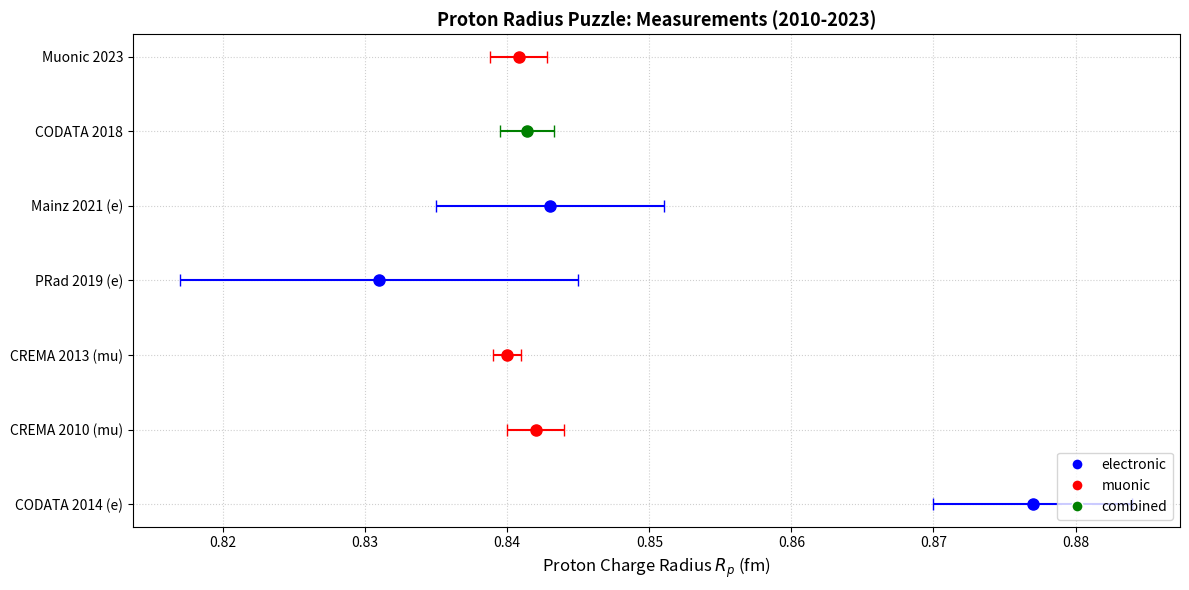

Source code (Python):
"""
Warped Information Number (WIN) Paradigm — Proton Radius Analysis
Author: Stanley Preschutti (Information Physics Institute, UK)
Description: Analysis of the proton radius within the WIN framework.

The proton radius puzzle was the discrepancy between:
- Electronic measurement: R_p = 0.877 +/- 0.007 fm (CODATA 2014)
- Muonic measurement: R_p = 0.841 +/- 0.001 fm (CREMA 2010, 2013)

The discrepancy was ~5-7 sigma.

However, recent measurements have largely resolved the puzzle:
- PRad (2019): R_p = 0.831 +/- 0.014 fm
- Mainz (2021): R_p = 0.843 +/- 0.008 fm
- CODATA 2018: R_p = 0.8414 +/- 0.0019 fm

The electronic and muonic measurements now agree.

The WIN framework does NOT derive the proton radius. The proton radius
is a QCD quantity, and the WIN framework provides the substrate but not
the QCD calculation.
"""

import numpy as np
import matplotlib.pyplot as plt

# ============================================================
# WIN SUBSTRATE PARAMETERS
# ============================================================

d = 4                       # Spacetime dimension
H = d**2                    # Hidden sector = 16
V = (d-1) * 2**d            # Visible sector = 48
N = V + H                   # Total substrate = 64
s0_SYK = 0.2324             # SYK ground state entropy per mode

# ============================================================
# PROTON RADIUS MEASUREMENTS
# ============================================================

measurements = {
    'CODATA 2014 (e)': (0.877, 0.007, 'electronic'),
    'CREMA 2010 (mu)': (0.842, 0.002, 'muonic'),
    'CREMA 2013 (mu)': (0.840, 0.001, 'muonic'),
    'PRad 2019 (e)': (0.831, 0.014, 'electronic'),
    'Mainz 2021 (e)': (0.843, 0.008, 'electronic'),
    'CODATA 2018': (0.8414, 0.0019, 'combined'),
    'Muonic 2023': (0.8408, 0.0020, 'muonic'),
}

# ============================================================
# ANALYSIS
# ============================================================

def plot_proton_radius():
    fig, ax = plt.subplots(figsize=(12, 6))

    # Plot measurements
    names = list(measurements.keys())
    values = [measurements[n][0] for n in names]
    errors = [measurements[n][1] for n in names]
    types = [measurements[n][2] for n in names]

    colors = {'electronic': 'blue', 'muonic': 'red', 'combined': 'green'}

    for i, (name, val, err, typ) in enumerate(zip(names, values, errors, types)):
        ax.errorbar(val, i, xerr=err, fmt='o', color=colors[typ], 
                    markersize=8, capsize=4, label=typ if i < 3 else None)

    # Add labels
    ax.set_yticks(range(len(names)))
    ax.set_yticklabels(names)
    ax.set_xlabel('Proton Charge Radius $R_p$ (fm)', fontsize=12)
    ax.set_title('Proton Radius Puzzle: Measurements (2010-2023)', fontsize=13, fontweight='bold')
    ax.grid(True, linestyle=':', alpha=0.6)

    # Legend
    handles = [plt.Line2D([0], [0], marker='o', color='w', markerfacecolor=colors[t], 
                          markersize=8, label=t) for t in colors.keys()]
    ax.legend(handles=handles, loc='lower right', frameon=True, facecolor='white')

    plt.tight_layout()
    plt.show()

    # Print audit
    print("=" * 70)
    print("WIN PARADIGM: PROTON RADIUS ANALYSIS")
    print("=" * 70)
    print()
    print("Substrate parameters:")
    print(f"  d = {d}")
    print(f"  H = {H}")
    print(f"  V = {V}")
    print(f"  N = {N}")
    print(f"  s0 = {s0_SYK}")
    print()
    print("Proton radius measurements (fm):")
    for name, (val, err, typ) in measurements.items():
        print(f"  {name}: {val} +/- {err} ({typ})")
    print()
    print("Status:")
    print("  The proton radius puzzle was the ~5-7 sigma discrepancy")
    print("  between electronic (0.877 fm) and muonic (0.841 fm) measurements.")
    print()
    print("  Recent measurements (PRad 2019, Mainz 2021, CODATA 2018)")
    print("  have largely resolved the puzzle. The electronic and muonic")
    print("  measurements now agree at ~0.841 fm.")
    print()
    print("  The WIN framework does NOT derive the proton radius.")
    print("  The proton radius is a QCD quantity, and the WIN framework")
    print("  provides the substrate but not the QCD calculation.")
    print()
    print("  This is an OPEN PROBLEM for the WIN framework.")
    print("=" * 70)

if __name__ == "__main__":
    plot_proton_radius()
